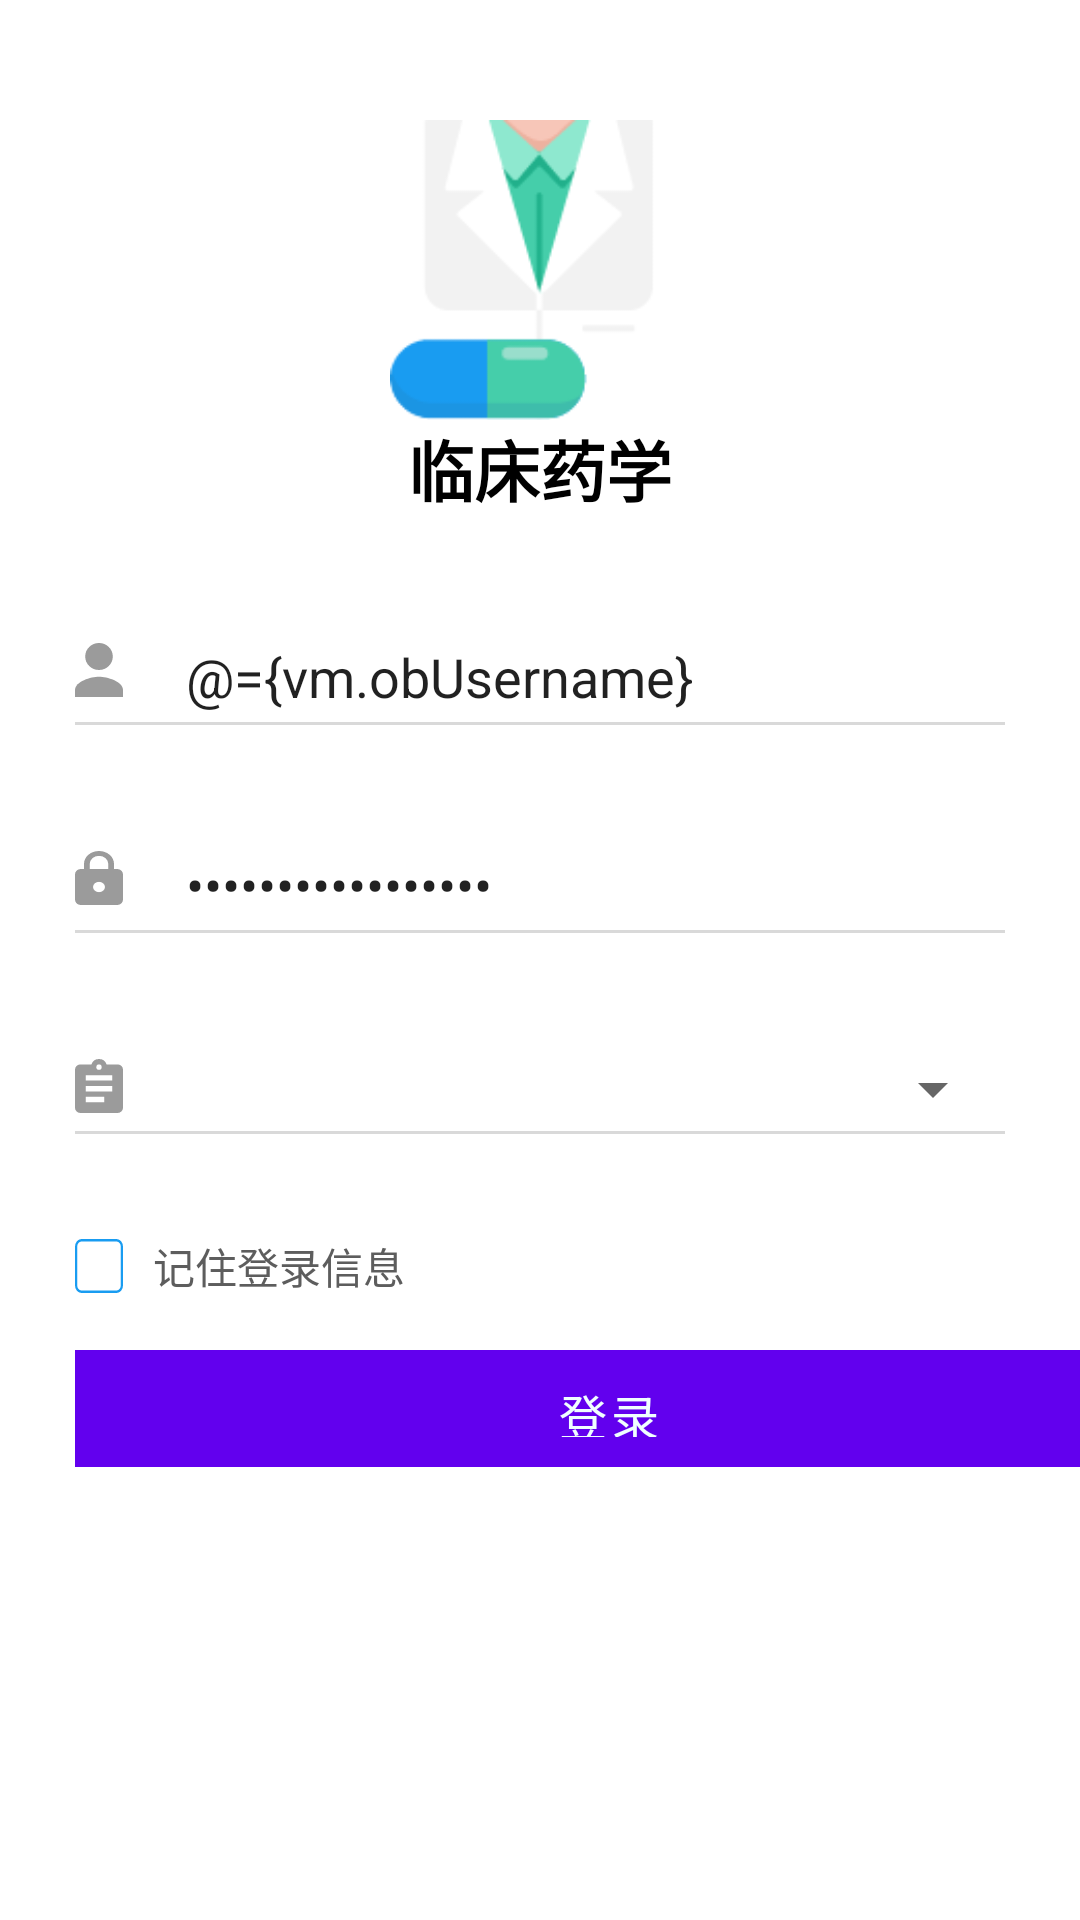

Here is an Android app screen rendered from its layout file. Give the layout XML and the strings, colors and styles it references.
<!-- AndroidManifest.xml: activity theme Theme.MaterialComponents.Light.NoActionBar -->
<!-- res/layout/activity_login.xml -->
<?xml version="1.0" encoding="utf-8"?>
<layout xmlns:android="http://schemas.android.com/apk/res/android"
    xmlns:app="http://schemas.android.com/apk/res-auto">

    <data>

        <variable
            name="vm"
            type="com.pha.likaijie.viewmodel.LoginViewModel" />
    </data>


    <LinearLayout
        android:layout_width="match_parent"
        android:layout_height="match_parent"
        android:background="@color/white"
        android:orientation="vertical">

        <ImageView
            android:layout_width="100dp"
            android:layout_height="100dp"
            android:layout_gravity="center"
            android:layout_marginTop="40dp"
            android:src="@drawable/ic_lanuncher" />

        <TextView
            android:layout_width="wrap_content"
            android:layout_height="wrap_content"
            android:layout_gravity="center"
            android:text="@string/op_label"
            android:textColor="@color/black"
            android:textSize="22sp"
            android:textStyle="bold" />


        <RelativeLayout
            android:layout_width="match_parent"
            android:layout_height="wrap_content"
            android:layout_marginLeft="25dp"
            android:layout_marginTop="40dp"
            android:layout_marginRight="25dp">

            <ImageView
                android:id="@+id/iv_username"
                android:layout_width="wrap_content"
                android:layout_height="wrap_content"
                android:layout_marginTop="2dp"

                android:src="@drawable/ic_svg_login_user" />

            <EditText

                android:id="@+id/edt_username"
                android:layout_width="match_parent"
                android:layout_height="wrap_content"
                android:layout_marginLeft="21dp"
                android:layout_toRightOf="@id/iv_username"
                android:background="@null"
                android:hint="请输入帐号"
                android:text="@={vm.obUsername}" />

            <View
                android:layout_width="match_parent"
                android:layout_height="1dp"
                android:layout_below="@id/edt_username"
                android:layout_marginTop="2dp"
                android:background="@color/light_gray" />
        </RelativeLayout>


        <RelativeLayout
            android:layout_width="match_parent"
            android:layout_height="wrap_content"
            android:layout_marginLeft="25dp"
            android:layout_marginTop="40dp"
            android:layout_marginRight="25dp">

            <ImageView
                android:id="@+id/iv_password"
                android:layout_width="wrap_content"
                android:layout_height="wrap_content"
                android:layout_marginTop="2dp"

                android:src="@drawable/ic_svg_login_password" />

            <EditText
                android:id="@+id/edt_password"
                android:layout_width="match_parent"
                android:layout_height="wrap_content"
                android:layout_marginLeft="21dp"
                android:layout_toRightOf="@id/iv_password"
                android:background="@null"
                android:hint="请输入密码"
                android:inputType="textPassword"
                android:text="@={vm.obPassword}" />

            <View
                android:layout_width="match_parent"
                android:layout_height="1dp"
                android:layout_below="@id/edt_password"
                android:layout_marginTop="2dp"
                android:background="@color/light_gray" />
        </RelativeLayout>

        <RelativeLayout
            android:layout_width="match_parent"
            android:layout_height="wrap_content"
            android:layout_marginLeft="25dp"
            android:layout_marginTop="40dp"
            android:layout_marginRight="25dp">

            <ImageView
                android:id="@+id/iv_loc"
                android:layout_width="wrap_content"
                android:layout_height="wrap_content"
                android:layout_marginTop="2dp"

                android:src="@drawable/ic_svg_login_loc" />

            <androidx.appcompat.widget.AppCompatSpinner
                android:id="@+id/sp_loc"
                android:layout_width="match_parent"
                android:layout_height="wrap_content"
                android:layout_marginLeft="25dp"
                android:layout_toRightOf="@id/iv_loc"
                android:gravity="center"

                android:spinnerMode="dialog"
                android:textAlignment="center" />

            <View
                android:layout_width="match_parent"
                android:layout_height="1dp"
                android:layout_below="@id/sp_loc"
                android:layout_marginTop="2dp"
                android:background="@color/light_gray" />
        </RelativeLayout>
        <CheckBox
            android:id="@+id/chk_loginInfo"
            android:layout_width="wrap_content"
            android:layout_height="wrap_content"
            android:layout_marginLeft="25dp"
            android:layout_marginTop="20dp"
            android:layout_marginRight="25dp"
            android:button="@null"
            android:drawableLeft="@drawable/select_checkbox"
            android:drawablePadding="10dp"
            android:paddingLeft="0dp"
            android:text="记住登录信息"
            android:textColor="#FF5D5D5D"
            app:setChecked="@{vm.obChecked}" />


        <com.google.android.material.button.MaterialButton
            android:id="@+id/btn_login"
            style="@style/Widget.MaterialComponents.Button.UnelevatedButton"
            android:layout_width="356dp"
            android:layout_height="39dp"
            android:layout_marginLeft="25dp"
            android:layout_marginTop="4dp"
            android:layout_marginRight="25dp"

            android:background="@color/middle_blue"
            android:clickable="@{vm.obUsername.length()>0&amp;&amp;vm.obPassword.length()>0}"
            android:enabled="@{vm.obUsername.length()>0&amp;&amp;vm.obPassword.length()>0}"

            android:text="登录"
            android:textColor="@color/azure"

            android:textSize="16sp"
            app:cornerRadius="30dp" />


    </LinearLayout>
</layout>
<!-- resources referenced by this layout -->
<resources>
  <color name="azure">#F0FFFF</color>
  <color name="black">#FF000000</color>
  <color name="light_gray">#FFD9D9D9</color>
  <color name="middle_blue">#FF199CF1</color>
  <color name="white">#FFFFFFFF</color>
  <!-- drawable ic_lanuncher: png bitmap (drawable, 2953 bytes) -->
  <!-- drawable ic_svg_login_loc (drawable-v24) -->
  <vector android:height="18dp" android:viewportHeight="51"
      android:viewportWidth="44" android:width="16dp" xmlns:android="http://schemas.android.com/apk/res/android">
      <path android:fillColor="#9b9b9b" android:pathData="M39.111,5.1L28.893,5.1A7.387,7.387 0,0 0,22 0a7.387,7.387 0,0 0,-6.893 5.1L4.889,5.1A5.012,5.012 0,0 0,0 10.2L0,45.9A5.012,5.012 0,0 0,4.889 51L39.111,51A5.012,5.012 0,0 0,44 45.9L44,10.2A5.012,5.012 0,0 0,39.111 5.1ZM22,5.1a2.506,2.506 0,0 1,2.444 2.55,2.447 2.447,0 1,1 -4.889,0A2.506,2.506 0,0 1,22 5.1ZM26.889,40.8L9.778,40.8L9.778,35.7L26.889,35.7ZM34.222,30.6L9.778,30.6L9.778,25.5L34.222,25.5ZM34.222,20.4L9.778,20.4L9.778,15.3L34.222,15.3Z"/>
  </vector>
  <!-- drawable ic_svg_login_password (drawable-v24) -->
  <vector android:height="18dp" android:viewportHeight="53.678"
      android:viewportWidth="43.613" android:width="16dp" xmlns:android="http://schemas.android.com/apk/res/android">
      <path android:fillColor="#9b9b9b" android:pathData="M38.162,17.893L35.436,17.893L35.436,12.781C35.436,5.726 29.33,0 21.807,0S8.177,5.726 8.177,12.781v5.112L5.452,17.893A5.306,5.306 0,0 0,0 23L0,48.566a5.306,5.306 0,0 0,5.452 5.112h32.71a5.306,5.306 0,0 0,5.452 -5.112L43.614,23A5.306,5.306 0,0 0,38.162 17.893ZM21.807,40.893a5.306,5.306 0,0 1,-5.452 -5.112,5.306 5.306,0 0,1 5.452,-5.112 5.306,5.306 0,0 1,5.452 5.112A5.306,5.306 0,0 1,21.807 40.9ZM30.257,17.893h-16.9L13.357,12.781a8.207,8.207 0,0 1,8.45 -7.924,8.207 8.207,0 0,1 8.45,7.924Z"/>
  </vector>
  <!-- drawable ic_svg_login_user (drawable-v24) -->
  <vector android:height="18dp" android:viewportHeight="50.534"
      android:viewportWidth="43.998" android:width="16dp" xmlns:android="http://schemas.android.com/apk/res/android">
      <path android:fillColor="#9b9b9b" android:pathData="M9.362,12.629a12.637,12.629 0,1 0,25.274 0a12.637,12.629 0,1 0,-25.274 0z"/>
      <path android:fillColor="#9b9b9b" android:pathData="M22,31.591c-7.342,0 -22,4.231 -22,12.629v6.314L44,50.534L44,44.219C44,35.821 29.341,31.591 22,31.591Z"/>
  </vector>
  <!-- drawable select_checkbox (drawable-v24) -->
  <?xml version="1.0" encoding="utf-8"?>
  <selector xmlns:android="http://schemas.android.com/apk/res/android">
      <item android:drawable="@drawable/ic_svg_check" android:state_checked="true"></item>
      <item android:drawable="@drawable/ic_svg_uncheck" android:state_checked="false"></item>
  
  </selector>
  <string name="op_label">临床药学</string>
  <!-- drawable ic_svg_check (drawable-v24) -->
  <vector android:height="18dp" android:viewportHeight="43.265"
      android:viewportWidth="43.265" android:width="16dp" xmlns:android="http://schemas.android.com/apk/res/android">
      <path android:fillColor="#199cf1" android:pathData="M6,0L37.265,0A6,6 0,0 1,43.265 6L43.265,37.265A6,6 0,0 1,37.265 43.265L6,43.265A6,6 0,0 1,0 37.265L0,6A6,6 0,0 1,6 0z"/>
      <path android:fillColor="#fff" android:pathData="M16.09,28.206 L9.272,21.388 7,23.661l9.09,9.09L35.568,13.272 33.3,11 30.374,13.922 24.025,20.27Z"/>
  </vector>
  <!-- drawable ic_svg_uncheck (drawable-v24) -->
  <vector android:height="18dp" android:viewportHeight="43.265"
      android:viewportWidth="43.265" android:width="16dp" xmlns:android="http://schemas.android.com/apk/res/android">
      <path android:fillColor="#00000000"
          android:pathData="M6,1L37.265,1A5,5 0,0 1,42.265 6L42.265,37.265A5,5 0,0 1,37.265 42.265L6,42.265A5,5 0,0 1,1 37.265L1,6A5,5 0,0 1,6 1z"
          android:strokeColor="#199cf1" android:strokeWidth="2"/>
  </vector>
</resources>
